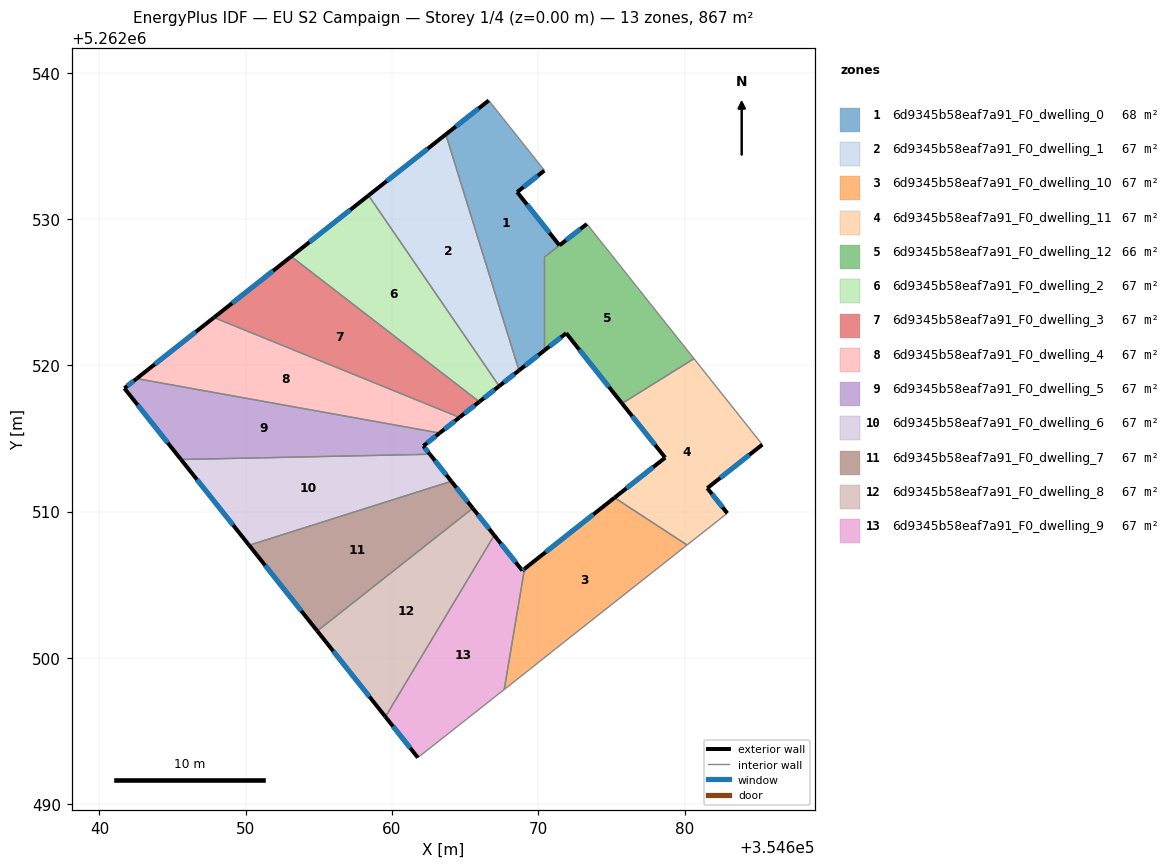
=== STOREY PLAN SPEC (per zone: floor XY polygon, exterior-wall plan segments, windows/doors) ===
zone 1: 6d9345b58eaf7a91_F0_dwelling_0  (67.8 m²)
  floor: (354666.62, 5262538.11) (354670.41, 5262533.34) (354670.42, 5262533.32) (354670.41, 5262533.31) (354668.55, 5262531.84) (354671.45, 5262528.20) (354670.41, 5262527.39) (354670.41, 5262521.01) (354668.68, 5262519.65) (354663.68, 5262535.79)
  exterior wall: (354668.68, 5262519.65) – (354670.41, 5262521.01)  [2.2 m]
    window: (354669.09, 5262519.97) – (354670.00, 5262520.69)  [1.9 m²]
  exterior wall: (354666.62, 5262538.11) – (354663.68, 5262535.79)  [3.7 m]
    window: (354665.93, 5262537.56) – (354664.37, 5262536.33)  [3.2 m²]
  exterior wall: (354668.55, 5262531.84) – (354670.41, 5262533.31)  [2.4 m]
    window: (354668.99, 5262532.19) – (354669.97, 5262532.97)  [2.0 m²]
  exterior wall: (354671.45, 5262528.20) – (354668.55, 5262531.84)  [4.7 m]
    window: (354670.77, 5262529.06) – (354669.23, 5262530.99)  [3.9 m²]
  interior walls: 6
zone 2: 6d9345b58eaf7a91_F0_dwelling_1  (66.7 m²)
  floor: (354663.68, 5262535.79) (354668.68, 5262519.65) (354667.33, 5262518.58) (354658.40, 5262531.62)
  exterior wall: (354667.33, 5262518.58) – (354668.68, 5262519.65)  [1.7 m]
    window: (354667.65, 5262518.83) – (354668.36, 5262519.40)  [1.5 m²]
  exterior wall: (354663.68, 5262535.79) – (354658.40, 5262531.62)  [6.7 m]
    window: (354662.44, 5262534.81) – (354659.64, 5262532.60)  [5.7 m²]
  interior walls: 2
zone 3: 6d9345b58eaf7a91_F0_dwelling_10  (66.7 m²)
  floor: (354680.17, 5262507.72) (354671.17, 5262500.61) (354669.39, 5262499.20) (354667.67, 5262497.84) (354669.06, 5262506.09) (354675.21, 5262510.95)
  exterior wall: (354675.21, 5262510.95) – (354669.06, 5262506.09)  [7.8 m]
    window: (354673.77, 5262509.81) – (354670.51, 5262507.23)  [6.6 m²]
  interior walls: 5
zone 4: 6d9345b58eaf7a91_F0_dwelling_11  (66.7 m²)
  floor: (354680.65, 5262520.46) (354685.32, 5262514.58) (354681.56, 5262511.61) (354682.92, 5262509.89) (354680.17, 5262507.72) (354675.21, 5262510.95) (354678.68, 5262513.69) (354675.73, 5262517.40)
  exterior wall: (354682.92, 5262509.89) – (354681.56, 5262511.61)  [2.2 m]
    window: (354682.60, 5262510.30) – (354681.88, 5262511.20)  [1.8 m²]
  exterior wall: (354678.68, 5262513.69) – (354675.21, 5262510.95)  [4.4 m]
    window: (354677.86, 5262513.05) – (354676.03, 5262511.60)  [3.7 m²]
  exterior wall: (354675.73, 5262517.40) – (354678.68, 5262513.69)  [4.7 m]
    window: (354676.42, 5262516.53) – (354677.98, 5262514.56)  [4.0 m²]
  exterior wall: (354681.56, 5262511.61) – (354685.32, 5262514.58)  [4.8 m]
    window: (354682.44, 5262512.30) – (354684.43, 5262513.88)  [4.0 m²]
  interior walls: 4
zone 5: 6d9345b58eaf7a91_F0_dwelling_12  (65.6 m²)
  floor: (354673.32, 5262529.67) (354680.65, 5262520.46) (354675.73, 5262517.40) (354671.91, 5262522.20) (354670.41, 5262521.01) (354670.41, 5262527.39)
  exterior wall: (354671.91, 5262522.20) – (354675.73, 5262517.40)  [6.1 m]
    window: (354672.81, 5262521.07) – (354674.83, 5262518.52)  [5.2 m²]
  exterior wall: (354670.41, 5262521.01) – (354671.91, 5262522.20)  [1.9 m]
    window: (354670.76, 5262521.29) – (354671.56, 5262521.92)  [1.6 m²]
  exterior wall: (354673.32, 5262529.67) – (354671.45, 5262528.21)  [2.4 m]
    window: (354672.88, 5262529.33) – (354671.89, 5262528.55)  [2.0 m²]
  interior walls: 4
zone 6: 6d9345b58eaf7a91_F0_dwelling_2  (66.7 m²)
  floor: (354658.40, 5262531.62) (354667.33, 5262518.58) (354665.97, 5262517.51) (354653.11, 5262527.44)
  exterior wall: (354665.97, 5262517.51) – (354667.33, 5262518.58)  [1.7 m]
    window: (354666.29, 5262517.76) – (354667.01, 5262518.33)  [1.5 m²]
  exterior wall: (354658.40, 5262531.62) – (354653.11, 5262527.44)  [6.7 m]
    window: (354657.15, 5262530.64) – (354654.35, 5262528.42)  [5.7 m²]
  interior walls: 2
zone 7: 6d9345b58eaf7a91_F0_dwelling_3  (66.7 m²)
  floor: (354665.97, 5262517.51) (354664.61, 5262516.44) (354647.83, 5262523.27) (354653.11, 5262527.44)
  exterior wall: (354664.61, 5262516.44) – (354665.97, 5262517.51)  [1.7 m]
    window: (354664.93, 5262516.69) – (354665.65, 5262517.26)  [1.5 m²]
  exterior wall: (354653.11, 5262527.44) – (354647.83, 5262523.27)  [6.7 m]
    window: (354651.87, 5262526.46) – (354649.07, 5262524.25)  [5.7 m²]
  interior walls: 2
zone 8: 6d9345b58eaf7a91_F0_dwelling_4  (66.7 m²)
  floor: (354664.61, 5262516.44) (354663.26, 5262515.37) (354642.54, 5262519.10) (354647.83, 5262523.27)
  exterior wall: (354663.26, 5262515.37) – (354664.61, 5262516.44)  [1.7 m]
    window: (354663.58, 5262515.62) – (354664.30, 5262516.19)  [1.5 m²]
  exterior wall: (354647.83, 5262523.27) – (354642.54, 5262519.10)  [6.7 m]
    window: (354646.59, 5262522.29) – (354643.78, 5262520.08)  [5.7 m²]
  interior walls: 2
zone 9: 6d9345b58eaf7a91_F0_dwelling_5  (66.7 m²)
  floor: (354663.26, 5262515.37) (354662.14, 5262514.49) (354662.59, 5262513.92) (354645.57, 5262513.56) (354641.70, 5262518.43) (354642.54, 5262519.10)
  exterior wall: (354662.14, 5262514.49) – (354663.26, 5262515.37)  [1.4 m]
    window: (354662.40, 5262514.70) – (354663.00, 5262515.16)  [1.2 m²]
  exterior wall: (354662.59, 5262513.92) – (354662.14, 5262514.49)  [0.7 m]
    window: (354662.49, 5262514.06) – (354662.25, 5262514.36)  [0.6 m²]
  exterior wall: (354641.70, 5262518.43) – (354645.57, 5262513.56)  [6.2 m]
    window: (354642.61, 5262517.29) – (354644.67, 5262514.71)  [5.2 m²]
  exterior wall: (354642.54, 5262519.10) – (354641.70, 5262518.43)  [1.1 m]
    window: (354642.35, 5262518.94) – (354641.90, 5262518.59)  [0.9 m²]
  interior walls: 2
zone 10: 6d9345b58eaf7a91_F0_dwelling_6  (66.7 m²)
  floor: (354662.59, 5262513.92) (354664.06, 5262512.08) (354650.23, 5262507.70) (354645.57, 5262513.56)
  exterior wall: (354664.06, 5262512.08) – (354662.59, 5262513.92)  [2.4 m]
    window: (354663.71, 5262512.51) – (354662.94, 5262513.49)  [2.0 m²]
  exterior wall: (354645.57, 5262513.56) – (354650.23, 5262507.70)  [7.5 m]
    window: (354646.67, 5262512.19) – (354649.14, 5262509.08)  [6.3 m²]
  interior walls: 2
zone 11: 6d9345b58eaf7a91_F0_dwelling_7  (66.7 m²)
  floor: (354664.06, 5262512.08) (354665.52, 5262510.23) (354654.89, 5262501.84) (354650.23, 5262507.70)
  exterior wall: (354665.52, 5262510.23) – (354664.06, 5262512.08)  [2.4 m]
    window: (354665.18, 5262510.66) – (354664.40, 5262511.64)  [2.0 m²]
  exterior wall: (354650.23, 5262507.70) – (354654.89, 5262501.84)  [7.5 m]
    window: (354651.33, 5262506.32) – (354653.80, 5262503.21)  [6.3 m²]
  interior walls: 2
zone 12: 6d9345b58eaf7a91_F0_dwelling_8  (66.7 m²)
  floor: (354665.52, 5262510.23) (354666.99, 5262508.38) (354659.55, 5262495.97) (354654.89, 5262501.84)
  exterior wall: (354666.99, 5262508.38) – (354665.52, 5262510.23)  [2.4 m]
    window: (354666.65, 5262508.82) – (354665.87, 5262509.80)  [2.0 m²]
  exterior wall: (354654.89, 5262501.84) – (354659.55, 5262495.97)  [7.5 m]
    window: (354655.99, 5262500.46) – (354658.46, 5262497.35)  [6.3 m²]
  interior walls: 2
zone 13: 6d9345b58eaf7a91_F0_dwelling_9  (66.7 m²)
  floor: (354666.99, 5262508.38) (354668.91, 5262505.97) (354669.06, 5262506.09) (354667.67, 5262497.84) (354661.77, 5262493.18) (354659.55, 5262495.97)
  exterior wall: (354668.91, 5262505.97) – (354666.99, 5262508.38)  [3.1 m]
    window: (354668.46, 5262506.54) – (354667.44, 5262507.82)  [2.6 m²]
  exterior wall: (354669.06, 5262506.09) – (354668.91, 5262505.97)  [0.2 m]
    window: (354669.02, 5262506.06) – (354668.94, 5262506.00)  [0.2 m²]
  exterior wall: (354659.55, 5262495.97) – (354661.77, 5262493.18)  [3.6 m]
    window: (354660.07, 5262495.32) – (354661.25, 5262493.84)  [3.0 m²]
  interior walls: 3

=== DERIVED (storey summary) ===
Building: EU S2 Campaign
Storey: 1 of 4  (floor level z = 0.00 m)
Storey gross floor area: 866.9 m²
Zones on this storey: 13
  - 6d9345b58eaf7a91_F0_dwelling_0: floor 67.8 m²; exterior wall 13.0 m (38.9 m²); 4 window(s) 10.9 m²; WWR 28.1%
  - 6d9345b58eaf7a91_F0_dwelling_1: floor 66.7 m²; exterior wall 8.5 m (25.4 m²); 2 window(s) 7.1 m²; WWR 28.1%
  - 6d9345b58eaf7a91_F0_dwelling_10: floor 66.7 m²; exterior wall 7.8 m (23.5 m²); 1 window(s) 6.6 m²; WWR 28.1%
  - 6d9345b58eaf7a91_F0_dwelling_11: floor 66.7 m²; exterior wall 16.1 m (48.4 m²); 4 window(s) 13.6 m²; WWR 28.1%
  - 6d9345b58eaf7a91_F0_dwelling_12: floor 65.6 m²; exterior wall 10.4 m (31.3 m²); 3 window(s) 8.8 m²; WWR 28.1%
  - 6d9345b58eaf7a91_F0_dwelling_2: floor 66.7 m²; exterior wall 8.5 m (25.4 m²); 2 window(s) 7.1 m²; WWR 28.1%
  - 6d9345b58eaf7a91_F0_dwelling_3: floor 66.7 m²; exterior wall 8.5 m (25.4 m²); 2 window(s) 7.1 m²; WWR 28.1%
  - 6d9345b58eaf7a91_F0_dwelling_4: floor 66.7 m²; exterior wall 8.5 m (25.4 m²); 2 window(s) 7.1 m²; WWR 28.1%
  - 6d9345b58eaf7a91_F0_dwelling_5: floor 66.7 m²; exterior wall 9.4 m (28.3 m²); 4 window(s) 8.0 m²; WWR 28.1%
  - 6d9345b58eaf7a91_F0_dwelling_6: floor 66.7 m²; exterior wall 9.8 m (29.5 m²); 2 window(s) 8.3 m²; WWR 28.1%
  - 6d9345b58eaf7a91_F0_dwelling_7: floor 66.7 m²; exterior wall 9.8 m (29.5 m²); 2 window(s) 8.3 m²; WWR 28.1%
  - 6d9345b58eaf7a91_F0_dwelling_8: floor 66.7 m²; exterior wall 9.8 m (29.5 m²); 2 window(s) 8.3 m²; WWR 28.1%
  - 6d9345b58eaf7a91_F0_dwelling_9: floor 66.7 m²; exterior wall 6.8 m (20.5 m²); 3 window(s) 5.8 m²; WWR 28.1%
Zone adjacency (shared interzone walls):
  - 6d9345b58eaf7a91_F0_dwelling_0 ↔ 6d9345b58eaf7a91_F0_dwelling_1
  - 6d9345b58eaf7a91_F0_dwelling_0 ↔ 6d9345b58eaf7a91_F0_dwelling_12
  - 6d9345b58eaf7a91_F0_dwelling_1 ↔ 6d9345b58eaf7a91_F0_dwelling_2
  - 6d9345b58eaf7a91_F0_dwelling_10 ↔ 6d9345b58eaf7a91_F0_dwelling_11
  - 6d9345b58eaf7a91_F0_dwelling_10 ↔ 6d9345b58eaf7a91_F0_dwelling_9
  - 6d9345b58eaf7a91_F0_dwelling_11 ↔ 6d9345b58eaf7a91_F0_dwelling_12
  - 6d9345b58eaf7a91_F0_dwelling_2 ↔ 6d9345b58eaf7a91_F0_dwelling_3
  - 6d9345b58eaf7a91_F0_dwelling_3 ↔ 6d9345b58eaf7a91_F0_dwelling_4
  - 6d9345b58eaf7a91_F0_dwelling_4 ↔ 6d9345b58eaf7a91_F0_dwelling_5
  - 6d9345b58eaf7a91_F0_dwelling_5 ↔ 6d9345b58eaf7a91_F0_dwelling_6
  - 6d9345b58eaf7a91_F0_dwelling_6 ↔ 6d9345b58eaf7a91_F0_dwelling_7
  - 6d9345b58eaf7a91_F0_dwelling_7 ↔ 6d9345b58eaf7a91_F0_dwelling_8
  - 6d9345b58eaf7a91_F0_dwelling_8 ↔ 6d9345b58eaf7a91_F0_dwelling_9